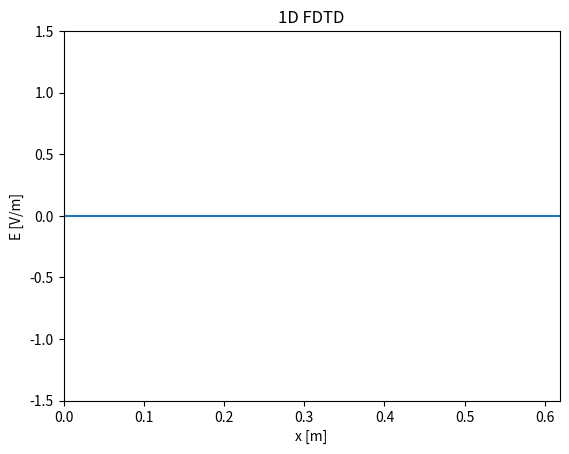

Write Python code to recreate this figure.
import numpy as np
import matplotlib.pyplot as plt
from matplotlib.animation import FuncAnimation
from scipy.constants import c
from scipy.constants import epsilon_0

# Parameters
f = 2.4e9  # Frequency (Hz)
Lambda = c / f  # Wavelength (m)
dx = Lambda / 20  # Spatial step (m)
a = 2
dt = dx / (a * c)  # Time step (s)
M = 100 # Number of space steps
Q = 300  # Number of time steps
x = np.linspace(0, (M - 1) * dx, M)  # Space grid
t = np.linspace(0, (Q - 1) * dt, Q)  # Time grid
#print(f"dt/e0 = {dt/epsilon_0}")  # 1.1764677777163337


# Create Jz
J = np.zeros((Q, M))  # Current density
source_position = M // 2  # Position of the source (int)

# Parameters for the Gaussian waveform
sigma = 10*dt # Standard deviation (controls the width of the Gaussian)
t_0 = 3*sigma # Center of the Gaussian 
J[:, source_position] = -np.exp(-((t - t_0) ** 2) / (2 * sigma ** 2)) # Gaussian source


# Create E field
E = np.zeros((Q, M))  # Electric field, last sample is (Q-1, M-1)
B = np.zeros((Q-1, M-1))  # Magnetic field, last sample is (Q-2, M-2)

for q in range(1, Q): # B_(q'+1/2) [m' + 1/2] = B_q [m] ; début à q=1, car C.I nulles

#   # Boundary conditions
    if q > 1 :
        E[q, 0] = E[q-a, 1] 
        E[q, M-1] =  E[q-a, M-2]
   
    for m in range(1, M - 1): #1 compris, M-1 exclu
        #E[q, m] = E[q - 1, m] + 1/a *(B[q-1, m]- B[q-1, m-1]) - (dt / epsilon_0) * (J[q-1,m])
        E[q, m] = E[q - 1, m] + 1/a *(B[q-1, m]- B[q-1, m-1]) - (J[q-1,m]) #Normalized J

    if q < Q-1: #Ne calcule pas la dernière ligne de B (pas utile pour trouver E)
        for m in range(0, M - 1): #0 compris, M-1 exclu
            B[q, m] = B[q - 1,m] + 1/a *(E[q, m+1] - E[q, m])   



# Initialize the figure
fig, ax = plt.subplots()
animated_source, = ax.plot([], [])  # E
ax.set_xlim(0, (M - 1) * dx)
ax.set_ylim(-1.5, 1.5)
ax.set_xlabel("x [m]")
ax.set_ylabel("E [V/m]")
ax.set_title("1D FDTD")

# Animation function
#animated_source.set_data([x[source_position]], [J[frame, source_position]])  # Update source
def update(frame):
    animated_source.set_data(x, E[frame, :]) # Update E field
    return animated_source,

# Create the animation
ani = FuncAnimation(fig, update, frames=Q, interval=15, blit=True)

# Save the animation
#ani.save("1D_gaussian_source_free_space_L50.mp4", fps=60)

# Show the animation
plt.show()
